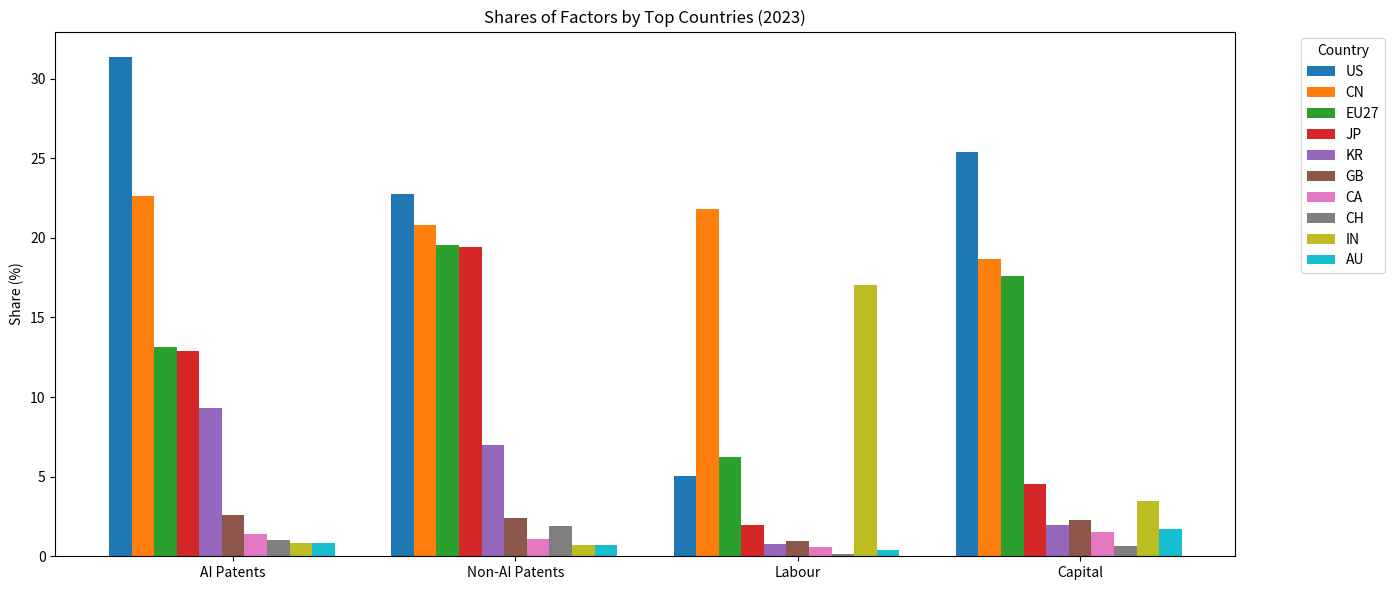

This figure's Python source:
import matplotlib.pyplot as plt
import numpy as np


def plot_factor_shares():
    # Data
    factors = ["AI Patents", "Non-AI Patents", "Labour", "Capital"]
    countries = ["US", "CN", "EU27", "JP", "KR", "GB", "CA", "CH", "IN", "AU"]

    shares = np.array([
        [31.38, 22.64, 13.12, 12.92, 9.29, 2.61, 1.43, 1.03, 0.85, 0.83],  # AI Patents
        [22.73, 20.79, 19.53, 19.39, 7.00, 2.42, 1.07, 1.90, 0.73, 0.71],  # Non-AI Patents
        [5.04, 21.82, 6.22, 1.96, 0.79, 0.96, 0.56, 0.15, 17.05, 0.41],    # Labour
        [25.39, 18.67, 17.59, 4.54, 1.98, 2.28, 1.55, 0.66, 3.44, 1.69],  # Capital
    ])

    x = np.arange(len(factors))
    width = 0.08  # small width since many bars

    fig, ax = plt.subplots(figsize=(14, 6))

    # Plot each country's bar group
    for i, country in enumerate(countries):
        ax.bar(x + (i - len(countries)/2) * width, shares[:, i], width, label=country)

    ax.set_ylabel("Share (%)")
    ax.set_title("Shares of Factors by Top Countries (2023)")
    ax.set_xticks(x)
    ax.set_xticklabels(factors)
    ax.legend(title="Country", bbox_to_anchor=(1.05, 1), loc="upper left")

    plt.tight_layout()
    plt.show()


if __name__ == "__main__":
    plot_factor_shares()
